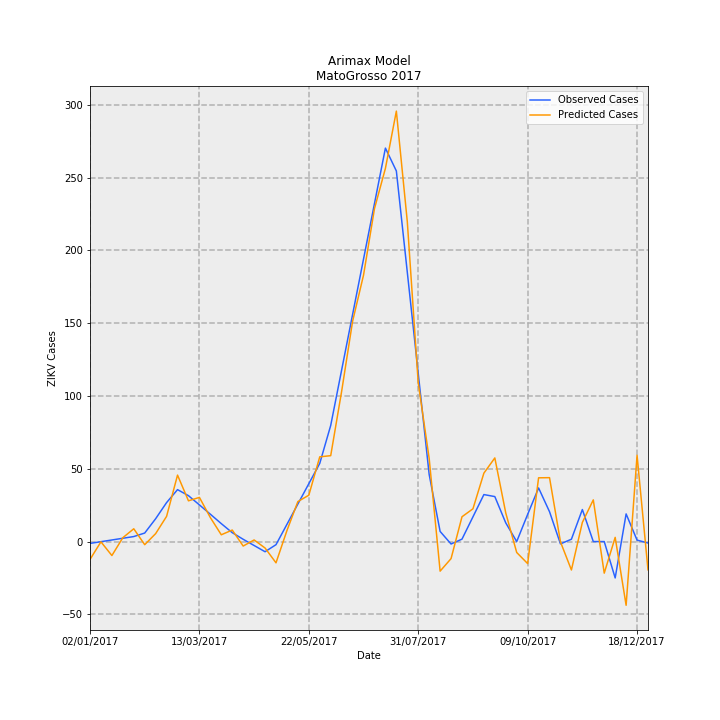

Values plotted in this chart, from the file beside it:
Date, predictions_incidence, observed_incidence, Predicted Cases, Observed Cases, error
02/01/2017, -0.3675, -0.03783, -12.29, -1.265, -11.03
09/01/2017, -0.005832, -0.002645, -0.195, -0.08847, -0.1066
16/01/2017, -0.2871, 0.03254, -9.601, 1.088, -10.69
23/01/2017, 0.07901, 0.06773, 2.643, 2.265, 0.3771
30/01/2017, 0.2627, 0.1029, 8.787, 3.442, 5.345
06/02/2017, -0.06419, 0.1751, -2.147, 5.857, -8.004
13/02/2017, 0.1633, 0.4694, 5.463, 15.7, -10.24
20/02/2017, 0.5179, 0.8008, 17.32, 26.78, -9.459
27/02/2017, 1.365, 1.067, 45.66, 35.69, 9.979
06/03/2017, 0.837, 0.9428, 27.99, 31.53, -3.539
13/03/2017, 0.9075, 0.7535, 30.35, 25.2, 5.151
20/03/2017, 0.4927, 0.562, 16.48, 18.8, -2.318
27/03/2017, 0.1392, 0.3683, 4.656, 12.32, -7.663
03/04/2017, 0.2366, 0.1829, 7.915, 6.116, 1.799
10/04/2017, -0.09205, 0.0468, -3.079, 1.565, -4.644
17/04/2017, 0.03312, -0.08102, 1.108, -2.71, 3.818
24/04/2017, -0.1326, -0.2088, -4.434, -6.985, 2.551
01/05/2017, -0.4368, -0.06391, -14.61, -2.138, -12.47
08/05/2017, 0.2264, 0.3538, 7.573, 11.83, -4.259
15/05/2017, 0.8219, 0.7715, 27.49, 25.8, 1.686
22/05/2017, 0.9522, 1.189, 31.85, 39.77, -7.924
29/05/2017, 1.741, 1.607, 58.22, 53.74, 4.478
05/06/2017, 1.765, 2.385, 59.01, 79.78, -20.77
12/06/2017, 3.088, 3.525, 103.3, 117.9, -14.63
19/06/2017, 4.525, 4.665, 151.3, 156, -4.678
26/06/2017, 5.473, 5.804, 183.1, 194.1, -11.06
03/07/2017, 6.839, 6.944, 228.7, 232.2, -3.501
10/07/2017, 7.667, 8.083, 256.4, 270.3, -13.93
17/07/2017, 8.843, 7.613, 295.8, 254.6, 41.13
24/07/2017, 6.574, 5.534, 219.9, 185.1, 34.77
31/07/2017, 3.259, 3.456, 109, 115.6, -6.585
07/08/2017, 1.707, 1.377, 57.1, 46.04, 11.06
14/08/2017, -0.6077, 0.2081, -20.33, 6.96, -27.29
21/08/2017, -0.35, -0.04993, -11.71, -1.67, -10.04
28/08/2017, 0.5097, 0.04993, 17.05, 1.67, 15.38
04/09/2017, 0.6729, 0.5077, 22.51, 16.98, 5.527
11/09/2017, 1.405, 0.9654, 47, 32.29, 14.72
18/09/2017, 1.718, 0.924, 57.46, 30.9, 26.56
25/09/2017, 0.5867, 0.3835, 19.62, 12.83, 6.794
02/10/2017, -0.2245, 0.0, -7.509, 0.0, -7.509
09/10/2017, -0.4522, 0.5582, -15.12, 18.67, -33.79
16/10/2017, 1.31, 1.101, 43.81, 36.84, 6.97
23/10/2017, 1.313, 0.6127, 43.91, 20.49, 23.41
30/10/2017, -0.006304, -0.04796, -0.2109, -1.604, 1.393
06/11/2017, -0.5838, 0.04796, -19.53, 1.604, -21.13
13/11/2017, 0.3932, 0.6578, 13.15, 22.0, -8.849
20/11/2017, 0.8566, 0.0, 28.65, 0.0, 28.65
27/11/2017, -0.6489, 0.0, -21.7, 0.0, -21.7
04/12/2017, 0.08616, -0.7475, 2.882, -25, 27.88
11/12/2017, -1.309, 0.5681, -43.79, 19, -62.79
18/12/2017, 1.772, 0.0299, 59.28, 1, 58.28
25/12/2017, -0.5809, -0.0299, -19.43, -1, -18.43
